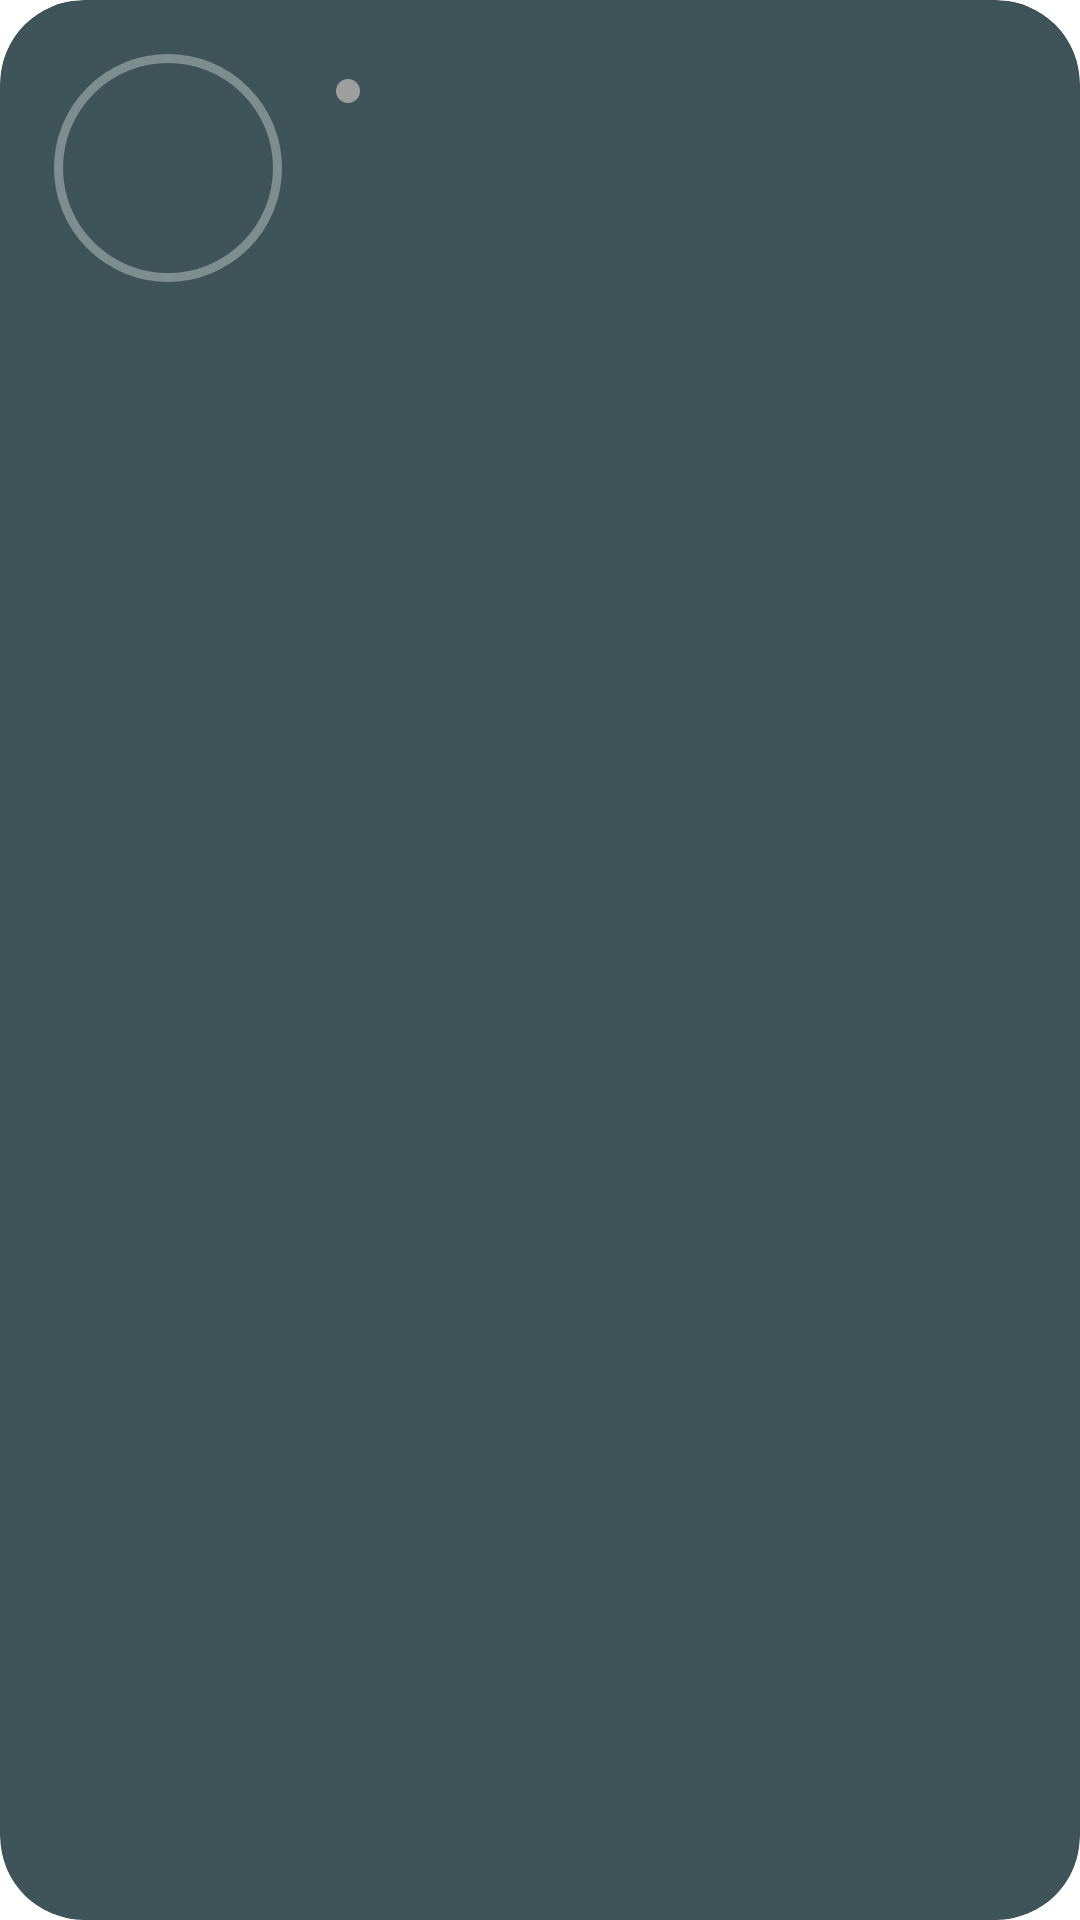

Write the Android layout XML for this screen, with the resource values it uses.
<!-- AndroidManifest.xml: application theme Theme.Start -->
<!-- res/layout/layout_status_card.xml -->
<?xml version="1.0" encoding="utf-8"?>
<com.google.android.material.card.MaterialCardView xmlns:android="http://schemas.android.com/apk/res/android"
    xmlns:app="http://schemas.android.com/apk/res-auto"
    xmlns:tools="http://schemas.android.com/tools"
    android:id="@+id/status_card"
    android:layout_width="match_parent"
    android:layout_height="wrap_content"
    android:layout_marginStart="16dp"
    android:layout_marginTop="4dp"
    android:layout_marginEnd="16dp"
    android:layout_marginBottom="12dp"
    android:clickable="true"
    android:focusable="true"
    app:cardBackgroundColor="@color/kombain_card_off"
    app:cardCornerRadius="28dp"
    app:cardElevation="0dp"
    app:strokeWidth="0dp">

    <LinearLayout
        android:layout_width="match_parent"
        android:layout_height="wrap_content"
        android:clipChildren="false"
        android:clipToPadding="false"
        android:gravity="center_vertical"
        android:orientation="horizontal"
        android:paddingStart="8dp"
        android:paddingTop="8dp"
        android:paddingEnd="18dp"
        android:paddingBottom="8dp">

        
        
        <FrameLayout
            android:id="@+id/status_knob"
            android:layout_width="96dp"
            android:layout_height="96dp"
            android:clickable="true"
            android:contentDescription="@string/kb_toggle"
            android:focusable="true">

            <View
                android:id="@+id/status_pulse"
                android:layout_width="match_parent"
                android:layout_height="match_parent"
                android:alpha="0"
                android:background="@drawable/kombain_knob_pulse" />

            <View
                android:layout_width="76dp"
                android:layout_height="76dp"
                android:layout_gravity="center"
                android:background="@drawable/kombain_knob_ring" />

            <ImageView
                android:id="@+id/status_knob_icon"
                android:layout_width="58dp"
                android:layout_height="58dp"
                android:layout_gravity="center"
                android:background="@drawable/kombain_knob_core"
                android:padding="15dp"
                android:src="@drawable/ic_kombain_power" />

            <io.nekohasekai.sagernet.ui.KnobSpinner
                android:id="@+id/status_progress"
                android:layout_width="76dp"
                android:layout_height="76dp"
                android:layout_gravity="center"
                android:visibility="gone" />
        </FrameLayout>

        <LinearLayout
            android:layout_width="0dp"
            android:layout_height="wrap_content"
            android:layout_marginStart="8dp"
            android:layout_weight="1"
            android:orientation="vertical">

            <LinearLayout
                android:layout_width="wrap_content"
                android:layout_height="wrap_content"
                android:gravity="center_vertical"
                android:orientation="horizontal">

                <View
                    android:id="@+id/status_dot"
                    android:layout_width="8dp"
                    android:layout_height="8dp"
                    android:background="@drawable/kombain_dot" />

                <TextView
                    android:id="@+id/status_title"
                    android:layout_width="wrap_content"
                    android:layout_height="wrap_content"
                    android:layout_marginStart="7dp"
                    android:textColor="@color/kombain_on_card"
                    android:textSize="13.5sp"
                    tools:text="Защищено · 00:41" />
            </LinearLayout>

            <TextView
                android:id="@+id/status_server"
                android:layout_width="match_parent"
                android:layout_height="wrap_content"
                android:layout_marginTop="2dp"
                android:ellipsize="end"
                android:maxLines="1"
                android:textColor="@color/kombain_on_card"
                android:textSize="22sp"
                android:textStyle="bold"
                tools:text="USA" />

            <TextView
                android:id="@+id/status_detail"
                android:layout_width="match_parent"
                android:layout_height="wrap_content"
                android:layout_marginTop="2dp"
                android:alpha="0.85"
                android:ellipsize="end"
                android:maxLines="1"
                android:textColor="@color/kombain_on_card"
                android:textSize="13sp"
                tools:text="↓ 4.2 МБ/с  ↑ 310 КБ/с" />

            <io.nekohasekai.sagernet.widget.SpeedGraphView
                android:id="@+id/status_graph"
                android:layout_width="match_parent"
                android:layout_height="26dp"
                android:layout_marginTop="6dp"
                android:visibility="gone" />
        </LinearLayout>

        <com.google.android.material.switchmaterial.SwitchMaterial
            android:id="@+id/status_switch"
            android:layout_width="0dp"
            android:layout_height="0dp"
            android:visibility="gone" />
    </LinearLayout>
</com.google.android.material.card.MaterialCardView>
<!-- resources referenced by this layout -->
<resources>
  <color name="kombain_card_off">#3E5459</color>
  <color name="kombain_on_card">#F1FFF9</color>
  <!-- drawable kombain_dot (drawable) -->
  <shape xmlns:android="http://schemas.android.com/apk/res/android" android:shape="oval">
      <solid android:color="#9E9E9E" />
  </shape>
  <!-- drawable kombain_knob_pulse (drawable) -->
  <shape xmlns:android="http://schemas.android.com/apk/res/android" android:shape="oval">
      <stroke android:width="3dp" android:color="#CCFFFFFF" />
  </shape>
  <!-- drawable kombain_knob_ring (drawable) -->
  <shape xmlns:android="http://schemas.android.com/apk/res/android" android:shape="oval">
      <stroke android:width="3dp" android:color="#55FFFFFF" />
  </shape>
  <string name="kb_toggle">Включить или выключить VPN</string>
  <style name="Theme.Start" parent="Theme.MaterialComponents.DayNight">
          <item name="android:navigationBarColor">@android:color/transparent</item>
          <item name="colorPrimary">@android:color/transparent</item>
          <item name="colorPrimaryDark">@android:color/transparent</item>
          <item name="android:backgroundDimEnabled">false</item>
          <item name="android:windowNoTitle">true</item>
          <item name="windowActionBar">false</item>
          <item name="windowNoTitle">true</item>
      </style>
</resources>
